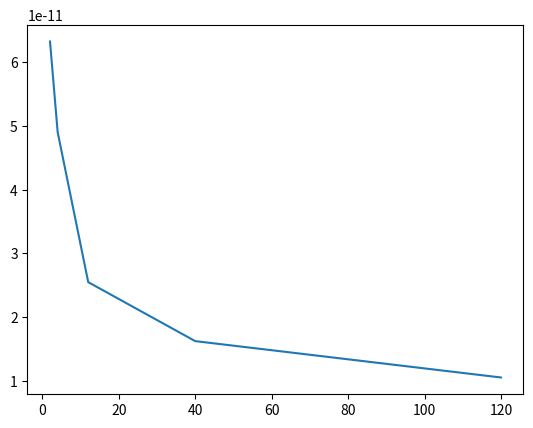

The matplotlib source for this figure:
import numpy as np
import matplotlib.pyplot as plt
def compute_capacitance_per_unit_length(h, r0, M, N, epsilon_0=8.854e-12):
    """
    Compute the capacitance per unit length of a metallic cylinder using moment method.
    :param h: Height of the cylinder
    :param r0: Radius of the cylinder
    :param M: Number of subsections along circumference
    :param N: Number of subsections along height
    :param epsilon_0: Permittivity of free space (default: 8.854e-12 F/m)
    :return: Capacitance per unit length (F/m)
    """
    MN = M * N  # Total number of subsections
    L_matrix = np.zeros((MN, MN))
    
    for m in range(MN):
        for n in range(MN):
            if m != n:
                theta_m, theta_n = (2 * np.pi * (m % M) / M, 2 * np.pi * (n % M) / M)
                z_m, z_n = ((m // M) * h / N, (n // M) * h / N)
                
                distance = np.sqrt((2 * r0 * np.sin((theta_m - theta_n) / 2))**2 + (z_m - z_n)**2)
                L_matrix[m, n] = 1 / (4 * np.pi * epsilon_0 * distance)
            else:
                L_matrix[m, n] = (1 / (2 * np.pi * epsilon_0)) * np.log((h / N) / (r0 / M))
    
    L_inv = np.linalg.inv(L_matrix)
    capacitance = np.sum(L_inv)
    
    return capacitance / h  # Capacitance per unit length

# Compute and print capacitance per unit length
cap_per_unit_length1 = compute_capacitance_per_unit_length(2.0, 1.0, 11, 9)
cap_per_unit_length2 = compute_capacitance_per_unit_length(4.0, 1.0,9, 11)
cap_per_unit_length3 = compute_capacitance_per_unit_length(12.0, 1.0,9, 13)
cap_per_unit_length4 = compute_capacitance_per_unit_length(40.0, 1.0,10, 30)
cap_per_unit_length5 = compute_capacitance_per_unit_length(120.0, 1.0,10, 40)
"""print(f"Capacitance per unit length: {cap_per_unit_length1:.4e} F/m")
print(f"Capacitance per unit length: {cap_per_unit_length2:.4e} F/m")
print(f"Capacitance per unit length: {cap_per_unit_length3:.4e} F/m")
print(f"Capacitance per unit length: {cap_per_unit_length4:.4e} F/m")
print(f"Capacitance per unit length: {cap_per_unit_length5:.4e} F/m")
"""
X=[2,4,12,40,120]
Y=[cap_per_unit_length1,cap_per_unit_length2,cap_per_unit_length3,cap_per_unit_length4,cap_per_unit_length5]
plt.plot(X,Y)